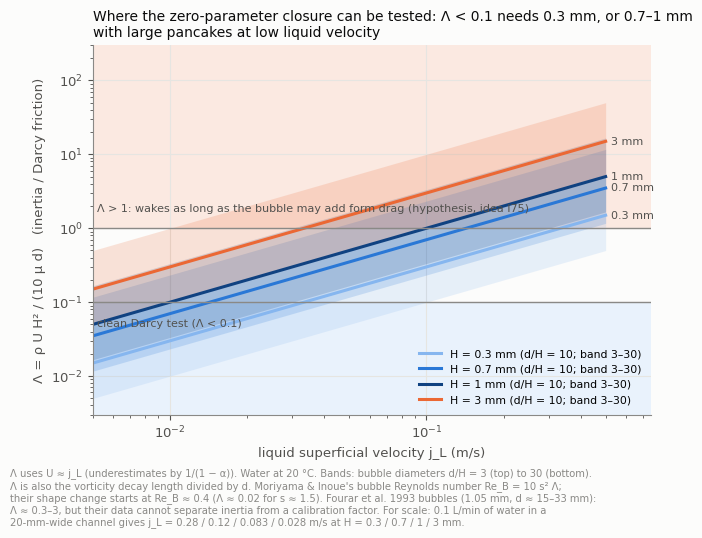

Generate this figure with matplotlib: (Note: this script raises an exception after producing the figure.)
"""운전 범위 지도: 갭별로 j_L에 따른 관성 비 Λ = ρ U H²/(10 μ d)(I75). 모양만 보이는 그림.

- U = j_L/(1 − α) ≈ j_L (α ≈ 0.1~0.2면 10~25% 큼, 여기서는 무시).
- 기포 크기 d/H = 10을 굵은 선, 3~30을 띠로. 물 20 °C.
- 기준: Λ < 0.1 깨끗한 Darcy 시험, 0.1~1 경계, > 1 후류가 기포 크기만큼 남을 수 있음(가설, I75: 깊이 평균 퍼텐셜 해는 모든 Λ에서 정확하고,
  벗어남은 와도·단면 분포·가장자리 3차원에서만 생긴다. 와도 감쇠 길이 = Λ·d). Fourar 1993의 1.05 mm 기포는 Λ ≈ 0.3~3이지만 판정 불가(독립 검토 3).
- Moriyama & Inoue 1993의 Re_B = 10 s² Λ(s ≈ 1.5면 22Λ). 그들의 모양 변화 시작 Re_B ≈ 0.4는 Λ ≈ 0.02.
"""
import numpy as np
import matplotlib
matplotlib.use("Agg")
import matplotlib.pyplot as plt

RHO, MU = 998.0, 1.0e-3
GAPS = {0.3: "#86b6ef", 0.7: "#2a78d6", 1.0: "#104281", 3.0: "#eb6834"}
INK, INK2, MUTED, GRID, SURF = "#0b0b0b", "#52514e", "#8a8986", "#e6e5e1", "#fcfcfb"
plt.rcParams.update({"font.family": "DejaVu Sans", "font.size": 9.5, "axes.edgecolor": MUTED,
                     "axes.labelcolor": INK2, "xtick.color": INK2, "ytick.color": INK2,
                     "figure.facecolor": SURF, "axes.facecolor": SURF, "savefig.facecolor": SURF,
                     "axes.spines.top": False, "axes.spines.right": False})

jl = np.logspace(-2.3, np.log10(0.5), 100)
fig, ax = plt.subplots(figsize=(7.2, 4.8))
ax.axhspan(1e-4, 0.1, color="#e9f2fc", lw=0, zorder=0)
ax.axhspan(1.0, 1e3, color="#fbe9e1", lw=0, zorder=0)
for H_mm, col in GAPS.items():
    H = H_mm * 1e-3
    lam = lambda dh: RHO * jl * H * H / (10 * MU * dh * H)
    ax.fill_between(jl, lam(30), lam(3), color=col, alpha=0.18, lw=0, zorder=1)
    ax.plot(jl, lam(10), color=col, lw=2.2, zorder=2, label=f"H = {H_mm:g} mm (d/H = 10; band 3–30)")
    ax.text(jl[-1] * 1.05, lam(10)[-1], f"{H_mm:g} mm", color=INK2, fontsize=8, va="center")
ax.axhline(0.1, color=MUTED, lw=1); ax.axhline(1.0, color=MUTED, lw=1)
ax.text(0.0052, 0.06, "clean Darcy test (Λ < 0.1)", color=INK2, fontsize=8, va="top")
ax.text(0.0052, 1.6, "Λ > 1: wakes as long as the bubble may add form drag (hypothesis, idea I75)", color=INK2, fontsize=8, va="bottom")
ax.set_xscale("log"); ax.set_yscale("log")
ax.set_xlim(0.005, 0.75); ax.set_ylim(3e-3, 300)
ax.grid(color=GRID, lw=0.8, which="major"); ax.set_axisbelow(True)
ax.set_xlabel("liquid superficial velocity j_L (m/s)")
ax.set_ylabel("Λ = ρ U H² / (10 μ d)   (inertia / Darcy friction)")
ax.legend(frameon=False, fontsize=7.8, loc="lower right")
ax.set_title("Where the zero-parameter closure can be tested: Λ < 0.1 needs 0.3 mm, or 0.7–1 mm\n"
             "with large pancakes at low liquid velocity", fontsize=10, color=INK, loc="left")
fig.text(0.01, -0.12, "Λ uses U ≈ j_L (underestimates by 1/(1 − α)). Water at 20 °C. Bands: bubble diameters d/H = 3 (top) to 30 (bottom).\n"
         "Λ is also the vorticity decay length divided by d. Moriyama & Inoue's bubble Reynolds number Re_B = 10 s² Λ;\n"
         "their shape change starts at Re_B ≈ 0.4 (Λ ≈ 0.02 for s ≈ 1.5). Fourar et al. 1993 bubbles (1.05 mm, d ≈ 15–33 mm):\n"
         "Λ ≈ 0.3–3, but their data cannot separate inertia from a calibration factor. For scale: 0.1 L/min of water in a\n"
         "20-mm-wide channel gives j_L = 0.28 / 0.12 / 0.083 / 0.028 m/s at H = 0.3 / 0.7 / 1 / 3 mm.",
         fontsize=7.2, color=MUTED)
fig.savefig("/home/user/bubbles/docs/research/fig/fig_r11_lambda_map.png", dpi=170, bbox_inches="tight")
plt.close(fig)
for H_mm in GAPS:
    H = H_mm * 1e-3
    j_at = {dh: 0.1 * 10 * MU * dh * H / (RHO * H * H) for dh in (3, 10, 30)}
    print(f"H {H_mm} mm: j_L for Λ = 0.1 at d/H 3/10/30 = " + ", ".join(f"{v:.3f}" for v in j_at.values()) + " m/s")
